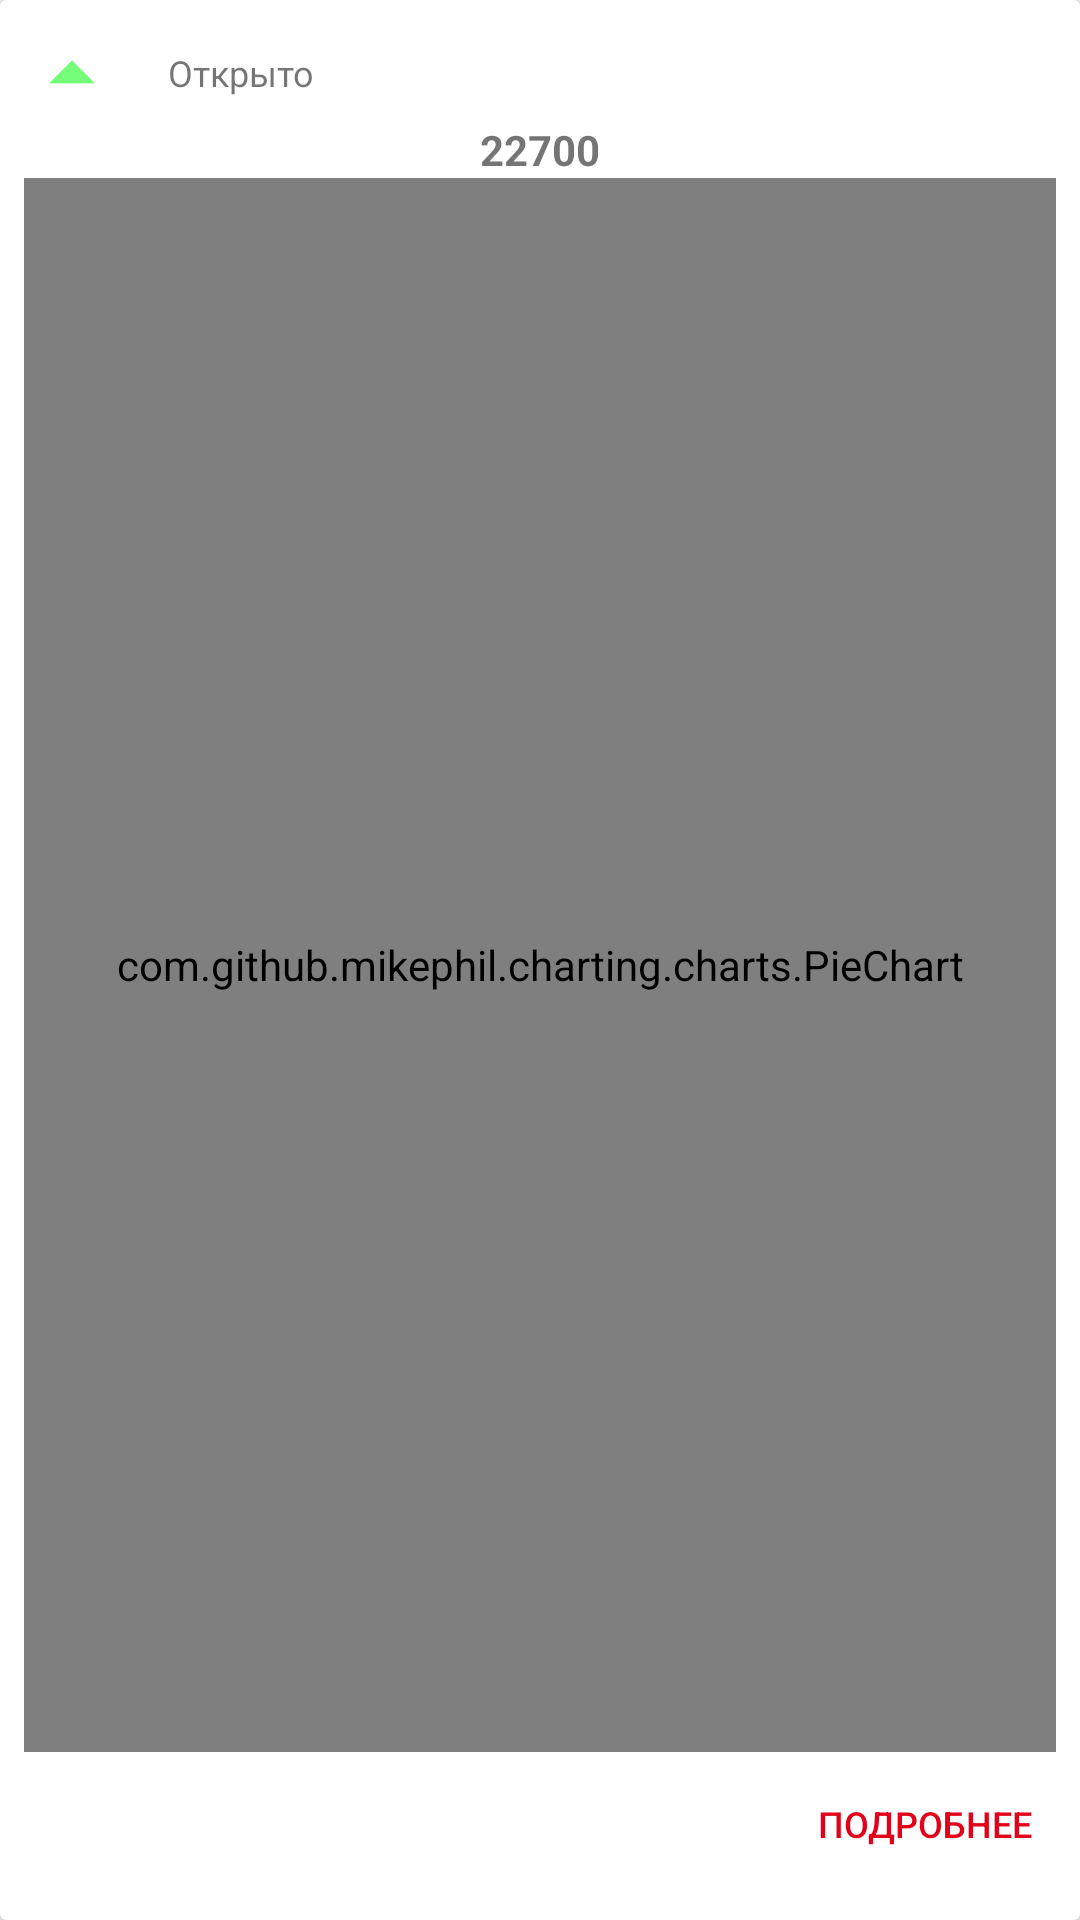

This screen was rendered from an Android layout file. Write that file and the resources it references.
<!-- AndroidManifest.xml: application theme AppTheme.MagnitTheme -->
<!-- res/layout/monitoring_item_graf.xml -->
<?xml version="1.0" encoding="utf-8"?>
<androidx.cardview.widget.CardView xmlns:android="http://schemas.android.com/apk/res/android"
    xmlns:app="http://schemas.android.com/apk/res-auto"
    xmlns:tools="http://schemas.android.com/tools"
    android:layout_width="match_parent"
    android:layout_height="match_parent"
    android:layout_margin="8dp">

    <androidx.constraintlayout.widget.ConstraintLayout
        android:layout_width="match_parent"
        android:layout_height="match_parent"
        android:layout_margin="8dp"
        android:orientation="vertical">

        <ImageView
            android:id="@+id/icon_arrow"
            android:layout_width="wrap_content"
            android:layout_height="wrap_content"
            android:contentDescription="TODO arrow"
            app:layout_constraintEnd_toEndOf="parent"
            app:layout_constraintHorizontal_bias="0.0"
            app:layout_constraintStart_toStartOf="parent"
            app:layout_constraintTop_toTopOf="parent"
            app:srcCompat="@drawable/ic_arrow_green_up" />

        <TextView
            android:id="@+id/headline_tv"
            android:layout_width="wrap_content"
            android:layout_height="wrap_content"
            android:layout_marginStart="16dp"
            android:layout_weight="3"
            android:text="@string/open_text"
            android:textSize="12sp"
            app:layout_constraintBottom_toBottomOf="@+id/icon_arrow"
            app:layout_constraintStart_toEndOf="@+id/icon_arrow"
            app:layout_constraintTop_toTopOf="@+id/icon_arrow" />

        <TextView
            android:id="@+id/value_num_tv"
            android:layout_width="wrap_content"
            android:layout_height="wrap_content"
            android:layout_margin="8dp"
            android:gravity="center_horizontal"
            android:text="@string/value_num_monitoring"
            android:textSize="14sp"
            android:textStyle="bold"
            app:layout_constraintEnd_toEndOf="parent"
            app:layout_constraintStart_toStartOf="parent"
            app:layout_constraintTop_toBottomOf="@+id/headline_tv" />

        <com.github.mikephil.charting.charts.PieChart
            android:id="@+id/graf_monitoring"
            android:layout_width="0dp"
            android:layout_height="0dp"
            android:visibility="visible"
            app:layout_constraintBottom_toTopOf="@+id/more_details_graf_btn"
            app:layout_constraintEnd_toEndOf="parent"
            app:layout_constraintStart_toStartOf="parent"
            app:layout_constraintTop_toBottomOf="@+id/value_num_tv" />

        <Button
            android:id="@+id/more_details_graf_btn"
            android:layout_width="wrap_content"
            android:layout_height="wrap_content"
            android:layout_marginEnd="8dp"
            android:background="@drawable/rectangle_transparent"
            android:gravity="bottom|fill_vertical|end"
            android:text="@string/more_details"
            android:textColor="@color/redPrimary"
            android:textSize="12sp"
            app:layout_constraintBottom_toBottomOf="parent"
            app:layout_constraintEnd_toEndOf="parent"
            app:layout_constraintHorizontal_bias="1.0"
            app:layout_constraintStart_toStartOf="parent" />

    </androidx.constraintlayout.widget.ConstraintLayout>

</androidx.cardview.widget.CardView>
<!-- resources referenced by this layout -->
<resources>
  <color name="redPrimary">#E30119</color>
  <!-- drawable ic_arrow_green_up: png bitmap (drawable-hdpi, 213 bytes) -->
  <!-- drawable rectangle_transparent (drawable) -->
  <?xml version="1.0" encoding="utf-8"?>
  <selector xmlns:android="http://schemas.android.com/apk/res/android">
      <item>
          <shape>
              <solid android:color="@color/transparent"/>
              <corners android:radius="32dp"/>
          </shape>
      </item>
  </selector>
  <string name="more_details">Подробнее</string>
  <string name="open_text">Открыто</string>
  <string name="value_num_monitoring">22700</string>
  <style name="AppTheme.MagnitTheme" parent="Theme.AppCompat.Light.DarkActionBar">
          <item name="colorPrimary">@color/redPrimary</item>
          <item name="colorPrimaryDark">@color/redPrimaryDark</item>
          <item name="colorAccent">@color/redAccent</item>
      </style>
  <color name="transparent">#00FFFFFF</color>
  <color name="redPrimaryDark">#292D3E</color>
  <color name="redAccent">#E301C5</color>
</resources>
